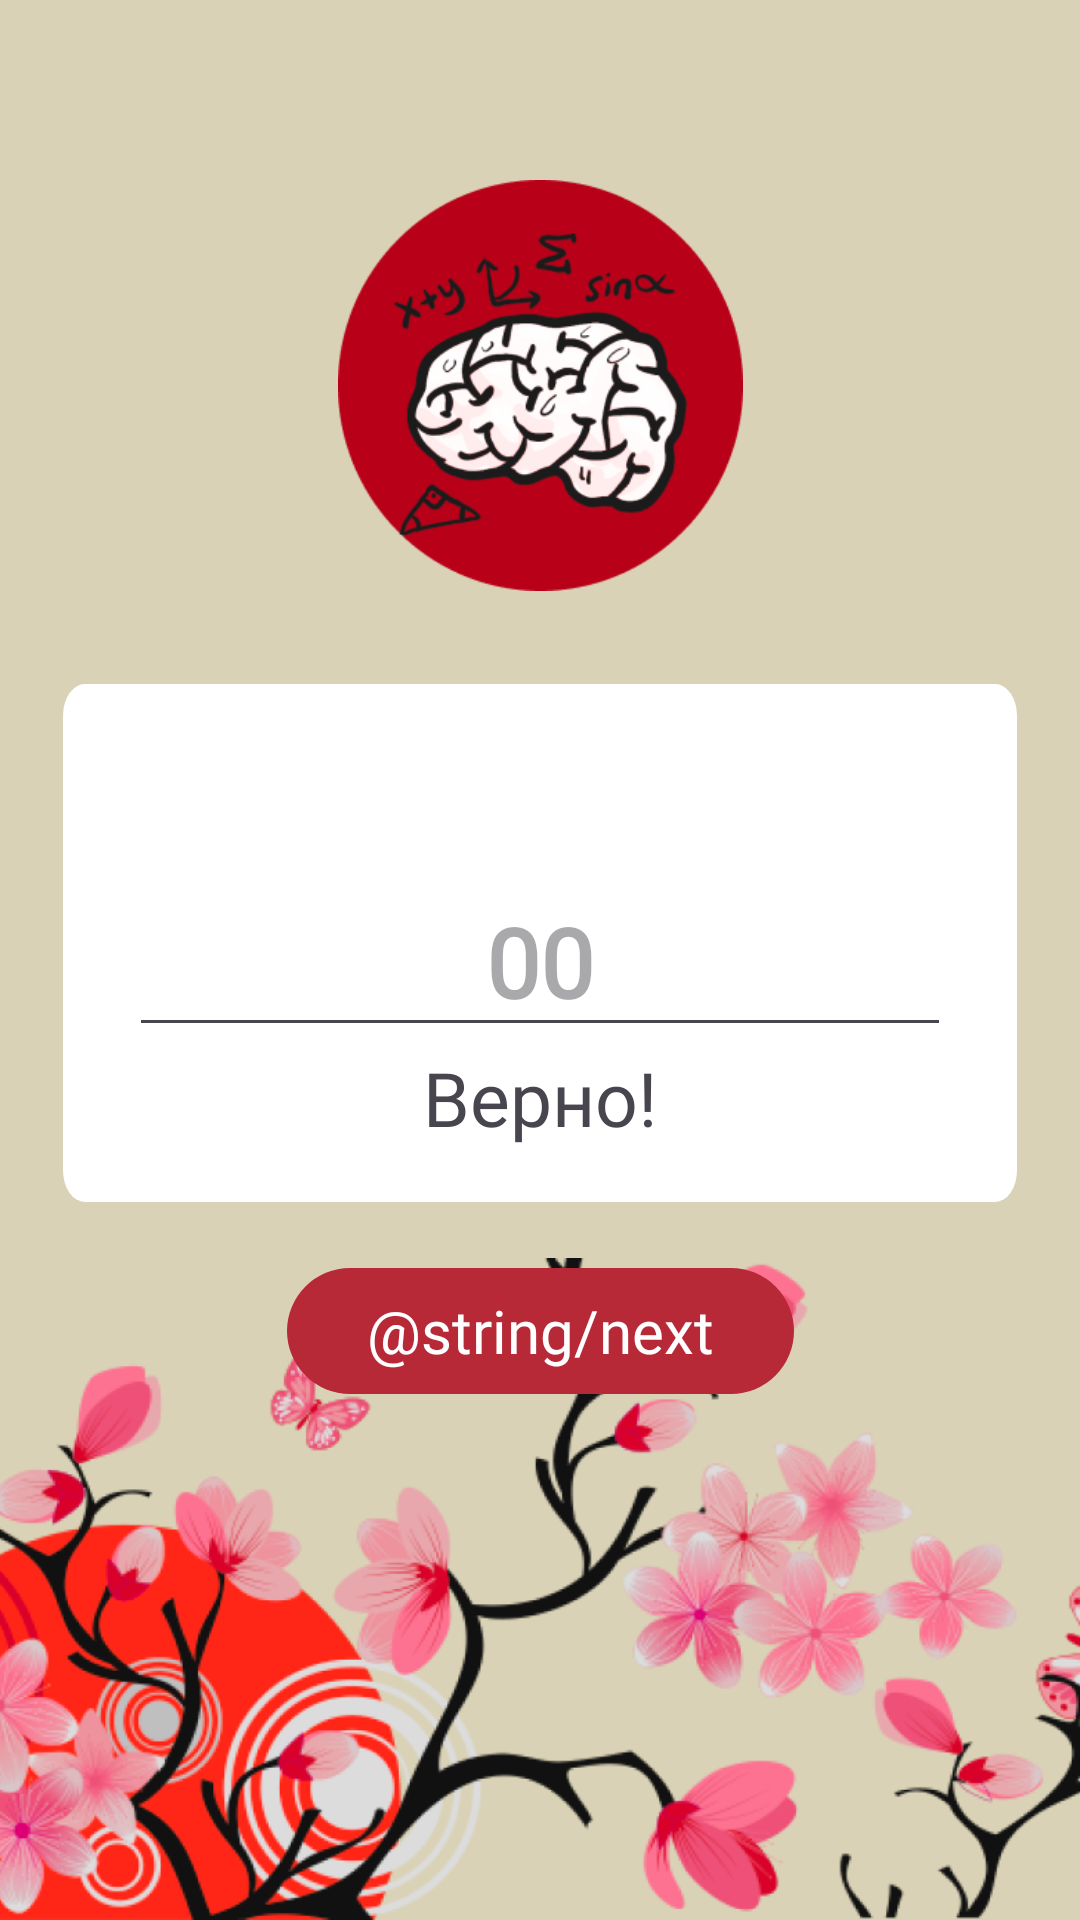

Write the Android layout XML for this screen, with the resource values it uses.
<!-- AndroidManifest.xml: application theme Theme.ICQIncrease -->
<!-- res/layout/game_1_example_item.xml -->
<?xml version="1.0" encoding="utf-8"?>
<androidx.constraintlayout.widget.ConstraintLayout xmlns:android="http://schemas.android.com/apk/res/android"
    xmlns:app="http://schemas.android.com/apk/res-auto"
    xmlns:tools="http://schemas.android.com/tools"
    android:layout_width="match_parent"
    android:layout_height="match_parent"
    android:background="@color/background_global">

    <ImageView
        android:id="@+id/imageView4"
        android:layout_width="137dp"
        android:layout_height="137dp"
        android:layout_marginTop="60dp"
        android:src="@drawable/red_brain"
        app:layout_constraintEnd_toEndOf="parent"
        app:layout_constraintStart_toStartOf="parent"
        app:layout_constraintTop_toTopOf="parent" />

    <ImageView
        android:id="@+id/imageView5"
        android:layout_width="0dp"
        android:layout_height="wrap_content"
        android:scaleType="fitEnd"
        android:src="@drawable/background_game_ofline"
        app:layout_constraintBottom_toBottomOf="parent"
        app:layout_constraintEnd_toEndOf="parent"
        app:layout_constraintStart_toStartOf="parent" />

    <LinearLayout
        android:id="@+id/view"
        android:layout_width="0dp"
        android:layout_height="wrap_content"
        android:layout_marginHorizontal="21dp"
        android:layout_marginTop="31dp"
        android:background="@drawable/background_game_bord"
        android:gravity="center_horizontal"
        android:orientation="vertical"
        app:layout_constraintEnd_toEndOf="parent"
        app:layout_constraintStart_toStartOf="parent"
        app:layout_constraintTop_toBottomOf="@+id/imageView4">

        <TextView
            android:id="@+id/example"
            android:layout_width="wrap_content"
            android:layout_height="wrap_content"
            android:layout_marginTop="18dp"
            android:fontFamily="@font/montserrat_medium"
            android:textColor="@color/dark"
            android:textSize="32sp"
            app:layout_constraintEnd_toEndOf="@+id/view"
            app:layout_constraintStart_toStartOf="@+id/view"
            app:layout_constraintTop_toTopOf="@+id/view"
            tools:text="15 + 76" />

        <com.google.android.material.textfield.TextInputEditText
            android:id="@+id/result"
            android:layout_width="match_parent"
            android:layout_height="wrap_content"
            android:layout_marginHorizontal="22dp"
            android:fontFamily="@font/montserrat"
            android:gravity="center"
            android:inputType="numberSigned|numberDecimal"
            android:hint="00"
            android:textColor="@color/dark"
            android:textSize="32sp"
            android:textStyle="bold"
            tools:text="91" />

        <TextView
            android:id="@+id/progress_info"
            android:layout_width="wrap_content"
            android:layout_height="wrap_content"
            android:layout_marginBottom="18dp"
            android:fontFamily="@font/montserrat"
            android:text="Верно!"
            android:textSize="25sp" />
    </LinearLayout>

    <TextView
        android:id="@+id/skip_button"
        android:layout_width="wrap_content"
        android:layout_height="wrap_content"
        android:background="@drawable/background_next_button"
        android:fontFamily="@font/montserrat_bold"
        android:gravity="center"
        android:text="@string/next"
        android:textColor="@color/white"
        android:textSize="20sp"
        android:layout_marginTop="22dp"
        app:layout_constraintEnd_toEndOf="parent"
        app:layout_constraintStart_toStartOf="parent"
        app:layout_constraintTop_toBottomOf="@+id/view" />

</androidx.constraintlayout.widget.ConstraintLayout>
<!-- resources referenced by this layout -->
<resources>
  <color name="background_global">#D9D2B6</color>
  <color name="dark">#10374F</color>
  <color name="white">#FFFFFFFF</color>
  <!-- drawable background_game_bord (drawable) -->
  <vector xmlns:android="http://schemas.android.com/apk/res/android"
      android:width="348dp"
      android:height="131dp"
      android:viewportWidth="348"
      android:viewportHeight="131">
    <path
        android:pathData="M8,0L340,0A8,8 0,0 1,348 8L348,123A8,8 0,0 1,340 131L8,131A8,8 0,0 1,0 123L0,8A8,8 0,0 1,8 0z"
        android:fillColor="#ffffff"/>
  </vector>
  <!-- drawable background_game_ofline: png bitmap (drawable, 296007 bytes) -->
  <!-- drawable background_next_button (drawable) -->
  <vector xmlns:android="http://schemas.android.com/apk/res/android"
      android:width="169dp"
      android:height="42dp"
      android:viewportWidth="169"
      android:viewportHeight="42">
    <path
        android:pathData="M21,0L148,0A21,21 0,0 1,169 21L169,21A21,21 0,0 1,148 42L21,42A21,21 0,0 1,0 21L0,21A21,21 0,0 1,21 0z"
        android:fillColor="#B72937"/>
  </vector>
  <!-- drawable red_brain: png bitmap (drawable, 26903 bytes) -->
  <style name="Theme.ICQIncrease" parent="Base.Theme.ICQIncrease" />
  <style name="Base.Theme.ICQIncrease" parent="Theme.Material3.DayNight.NoActionBar">
          
          
      </style>
</resources>
